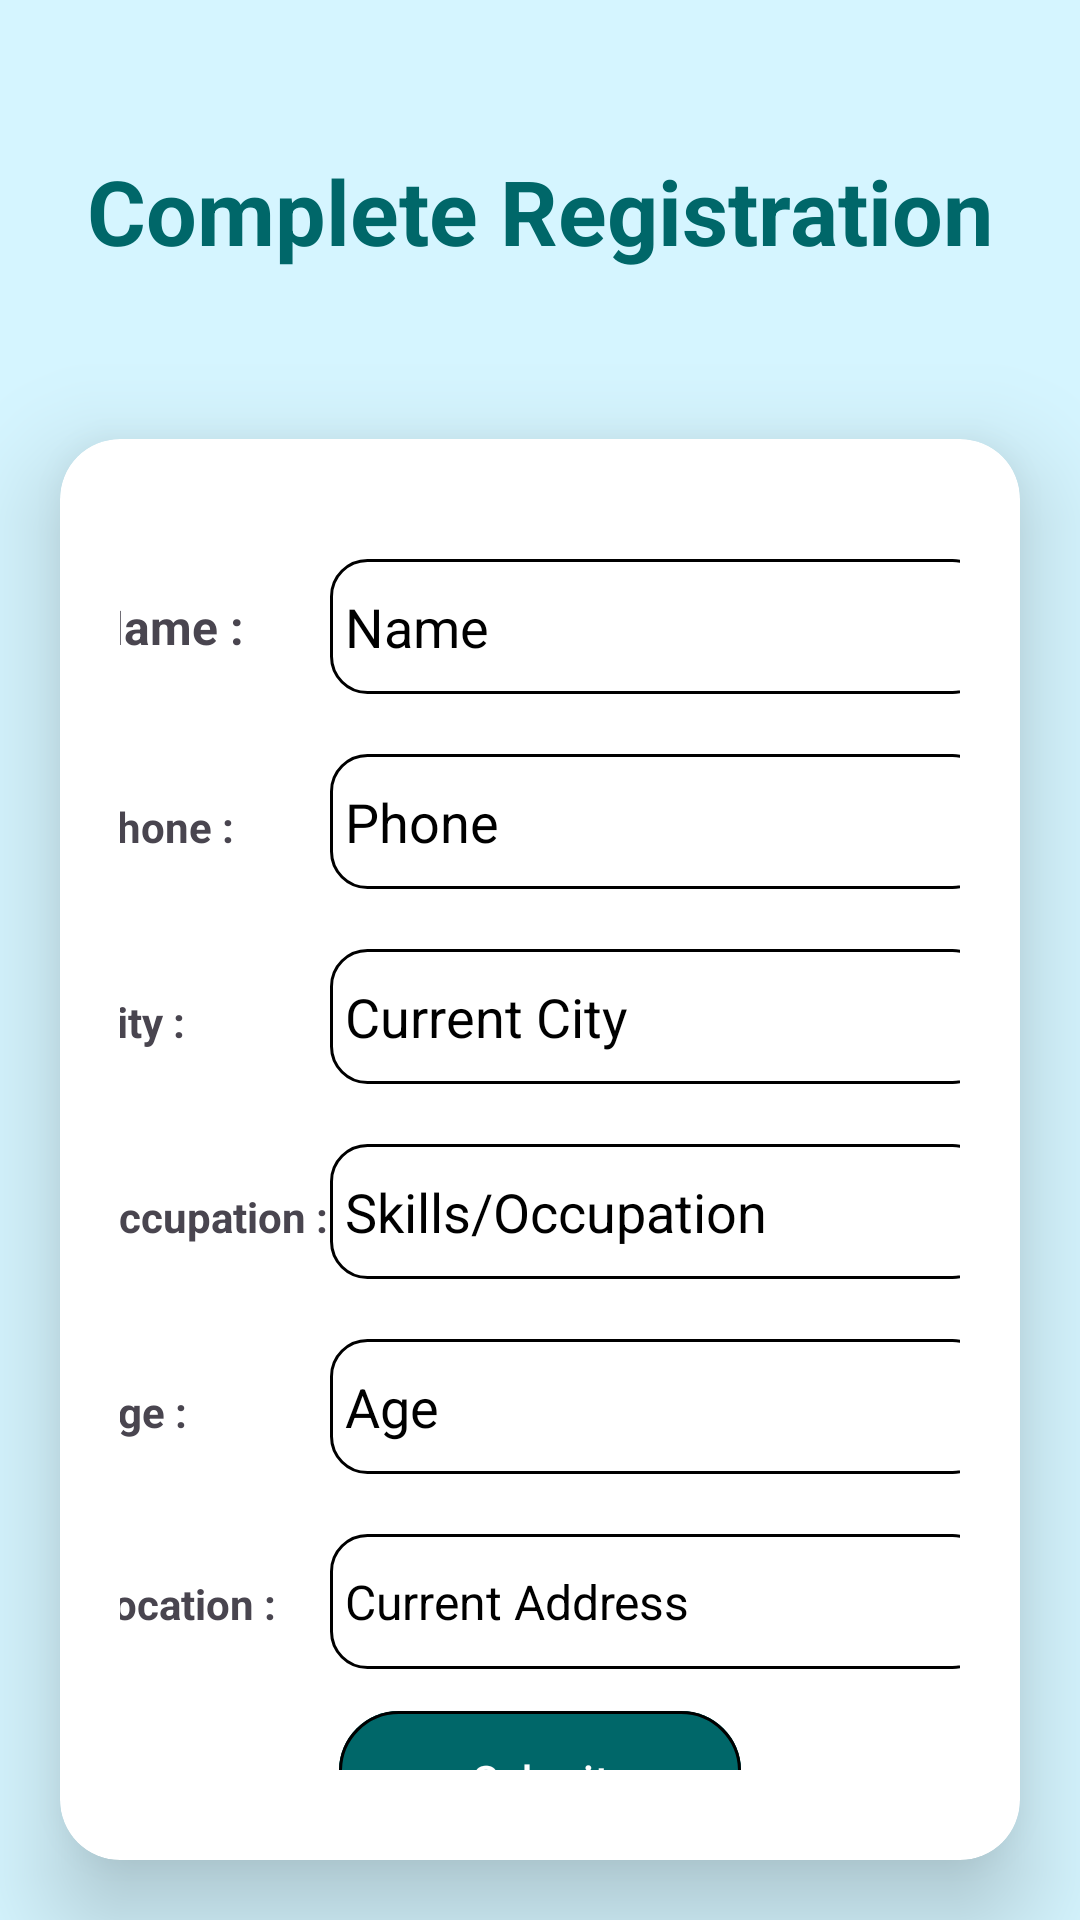

Here is an Android app screen rendered from its layout file. Give the layout XML and the strings, colors and styles it references.
<!-- AndroidManifest.xml: application theme Theme.Food_wastage_management -->
<!-- res/layout/activity_homepage.xml -->
<?xml version="1.0" encoding="utf-8"?>
<LinearLayout
    xmlns:android="http://schemas.android.com/apk/res/android"
    xmlns:app="http://schemas.android.com/apk/res-auto"
    xmlns:tools="http://schemas.android.com/tools"
    android:orientation="vertical"
    android:background="@color/background"
    android:layout_width="match_parent"
    android:layout_height="match_parent">

    <TextView
        android:layout_width="wrap_content"
        android:layout_height="wrap_content"
        android:layout_gravity="center"
        android:layout_marginTop="50dp"
        android:textColor="@color/green"
        android:text="Complete Registration"
        android:textSize="30dp"
        android:layout_marginBottom="36dp"
        android:textStyle="bold"
        />
<androidx.cardview.widget.CardView
    android:layout_width="wrap_content"
    app:cardCornerRadius="20dp"
    app:cardElevation="20dp"
    android:layout_height="wrap_content"
    android:layout_margin="20dp">
    <LinearLayout
        android:layout_width="match_parent"
        android:layout_height="match_parent"
        android:layout_marginTop="30dp"
        android:layout_marginLeft="20dp"
        android:layout_marginRight="20dp"
        android:layout_marginBottom="30dp"
        android:orientation="vertical">
        <LinearLayout
            android:layout_margin="10dp"
            android:layout_width="300dp"
            android:layout_gravity="center"
            android:layout_height="wrap_content"
            android:orientation="horizontal">
            <TextView
                android:textSize="16dp"
                android:textStyle="bold"
                android:layout_gravity="center"
                android:layout_width="80dp"
                android:layout_height="wrap_content"
                android:text="Name :"/>
            <EditText
                android:layout_gravity="center"
                android:textColor="@color/black"
                android:textColorHint="@color/black"
                android:id="@+id/editTextTextPersonName3"
                android:background="@drawable/edittextborder"
                android:paddingLeft="5dp"
                android:layout_width="220dp"
                android:layout_height="45dp"
                android:hint="Name"
                android:ems="10"
                android:inputType="textPersonName"
                android:backgroundTint="@color/black"
                />
        </LinearLayout>

        <LinearLayout
            android:layout_width="300dp"
            android:layout_margin="10dp"
            android:layout_gravity="center"
            android:layout_height="wrap_content"
            android:orientation="horizontal">
            <TextView
                android:textStyle="bold"
                android:layout_width="80dp"
                android:layout_height="wrap_content"
                android:text="Phone :"/>
            <EditText
                android:textColor="@color/black"
                android:textColorHint="@color/black"
                android:id="@+id/editTextTextPersonName4"
                android:background="@drawable/edittextborder"
                android:paddingLeft="5dp"
                android:layout_width="220dp"
                android:layout_height="45dp"
                android:hint="Phone"
                android:ems="10"
                android:layout_alignParentTop="true"
                android:layout_alignParentBottom="true"
                android:inputType="phone"
                android:layout_alignParentStart="true"
                android:layout_alignParentEnd="true"
                android:backgroundTint="@color/black" />
        </LinearLayout>

        <LinearLayout
            android:layout_margin="10dp"
            android:layout_width="300dp"
            android:layout_gravity="center"
            android:layout_height="wrap_content"
            android:orientation="horizontal">
            <TextView
                android:layout_width="80dp"
                android:layout_height="wrap_content"
                android:textStyle="bold"
                android:text="City :"/>
            <EditText
                android:textColor="@color/black"
                android:textColorHint="@color/black"
                android:id="@+id/editTextTextPersonName5"
                android:background="@drawable/edittextborder"
                android:paddingLeft="5dp"
                android:layout_width="220dp"
                android:layout_height="45dp"
                android:hint="Current City"
                android:ems="10"
                android:inputType="textPersonName"
                android:backgroundTint="@color/black" />
        </LinearLayout>

        <LinearLayout
            android:layout_margin="10dp"
            android:layout_width="300dp"
            android:layout_gravity="center"
            android:layout_height="wrap_content"
            android:orientation="horizontal">
            <TextView
                android:layout_width="80dp"
                android:layout_height="wrap_content"
                android:textStyle="bold"
                android:text="Occupation :"/>
            <EditText
                android:textColor="@color/black"
                android:textColorHint="@color/black"
                android:id="@+id/editTextTextPersonName6"
                android:background="@drawable/edittextborder"
                android:paddingLeft="5dp"
                android:layout_width="220dp"
                android:layout_height="45dp"
                android:hint="Skills/Occupation"
                android:ems="10"
                android:inputType="textPersonName"
                android:backgroundTint="@color/black"
                />
        </LinearLayout>

        <LinearLayout
            android:layout_margin="10dp"
            android:layout_width="300dp"
            android:layout_gravity="center"
            android:layout_height="wrap_content"
            android:orientation="horizontal">
            <TextView
                android:layout_width="80dp"
                android:layout_height="wrap_content"
                android:textStyle="bold"
                android:text="Age :"/>
            <EditText
                android:textColor="@color/black"
                android:textColorHint="@color/black"
                android:id="@+id/editTextTextPersonName7"
                android:background="@drawable/edittextborder"
                android:paddingLeft="5dp"
                android:layout_width="220dp"
                android:layout_height="45dp"
                android:hint="Age"
                android:ems="10"
                android:inputType="textPersonName"
                android:backgroundTint="@color/black"
                />
        </LinearLayout>

        <LinearLayout
            android:layout_margin="10dp"
            android:layout_width="300dp"
            android:layout_gravity="center"
            android:layout_height="wrap_content"
            android:orientation="horizontal">
            <TextView
                android:layout_width="80dp"
                android:layout_height="wrap_content"
                android:textStyle="bold"
                android:text="Location :"/>
            <EditText
                android:textColor="@color/black"
                android:textColorHint="@color/black"
                android:id="@+id/editTextTextPersonName8"
                android:background="@drawable/edittextborder"
                android:paddingLeft="5dp"
                android:textSize="16dp"
                android:layout_width="220dp"
                android:layout_height="45dp"
                android:hint="Current Address"
                android:ems="10"
                android:inputType="textPersonName"
                android:backgroundTint="@color/black"
                />
        </LinearLayout>

        <com.google.android.material.button.MaterialButton
            android:layout_gravity="center"
            android:textColor="@color/white"
            android:id="@+id/button3"
            android:layout_width="134dp"
            android:layout_height="54dp"
            android:text="Submit"
            android:backgroundTint="@color/yellow"
            app:cornerRadius="20dp"

            app:strokeColor="@color/black" app:strokeWidth="1dp"/>
    </LinearLayout>
</androidx.cardview.widget.CardView>
    <ProgressBar
        android:id="@+id/progressBar5"
        android:visibility="invisible"
        android:layout_width="89dp"
        android:layout_height="77dp"
        android:layout_gravity="center"
        android:indeterminate="true"
        android:indeterminateTint="@color/yellow"
        app:layout_constraintBottom_toBottomOf="parent"
        app:layout_constraintEnd_toEndOf="parent"
        app:layout_constraintStart_toStartOf="parent"
        app:layout_constraintTop_toTopOf="parent"
        style="?android:attr/progressBarStyle"/>
</LinearLayout>
<!-- resources referenced by this layout -->
<resources>
  <color name="background">#96B9F5FF</color>
  <color name="black">#ff000000</color>
  <color name="green">#006769</color>
  <color name="white">#FFFFFFFF</color>
  <color name="yellow">#006769</color>
  <!-- drawable edittextborder (drawable) -->
  <?xml version="1.0" encoding="utf-8"?>
  <shape
      xmlns:android="http://schemas.android.com/apk/res/android"
      android:shape="rectangle">
      <solid
          android:color="@android:color/transparent"/>
      <corners
          android:bottomRightRadius="12dp"
          android:bottomLeftRadius="12dp"
          android:topLeftRadius="12dp"
          android:topRightRadius="12dp"
  
          />
      <stroke
          android:color="@color/white"
  
          android:width="1dp"/>
  </shape>
  <style name="Theme.Food_wastage_management" parent="Theme.Material3.DayNight.NoActionBar">
          
          <item name="colorPrimary">@color/yellow</item>
          <item name="colorPrimaryVariant">@color/yellow</item>
          <item name="colorOnPrimary">@color/white</item>
          
          <item name="colorSecondary">@color/teal_200</item>
          <item name="android:windowDisablePreview">true</item>
          <item name="colorSecondaryVariant">@color/teal_700</item>
          <item name="colorOnSecondary">@color/black</item>
          
          <item name="android:statusBarColor" tools:targetApi="l">?attr/colorPrimaryVariant</item>
          
      </style>
  <color name="teal_200">#FF03DAC5</color>
  <color name="teal_700">#FF018786</color>
</resources>
